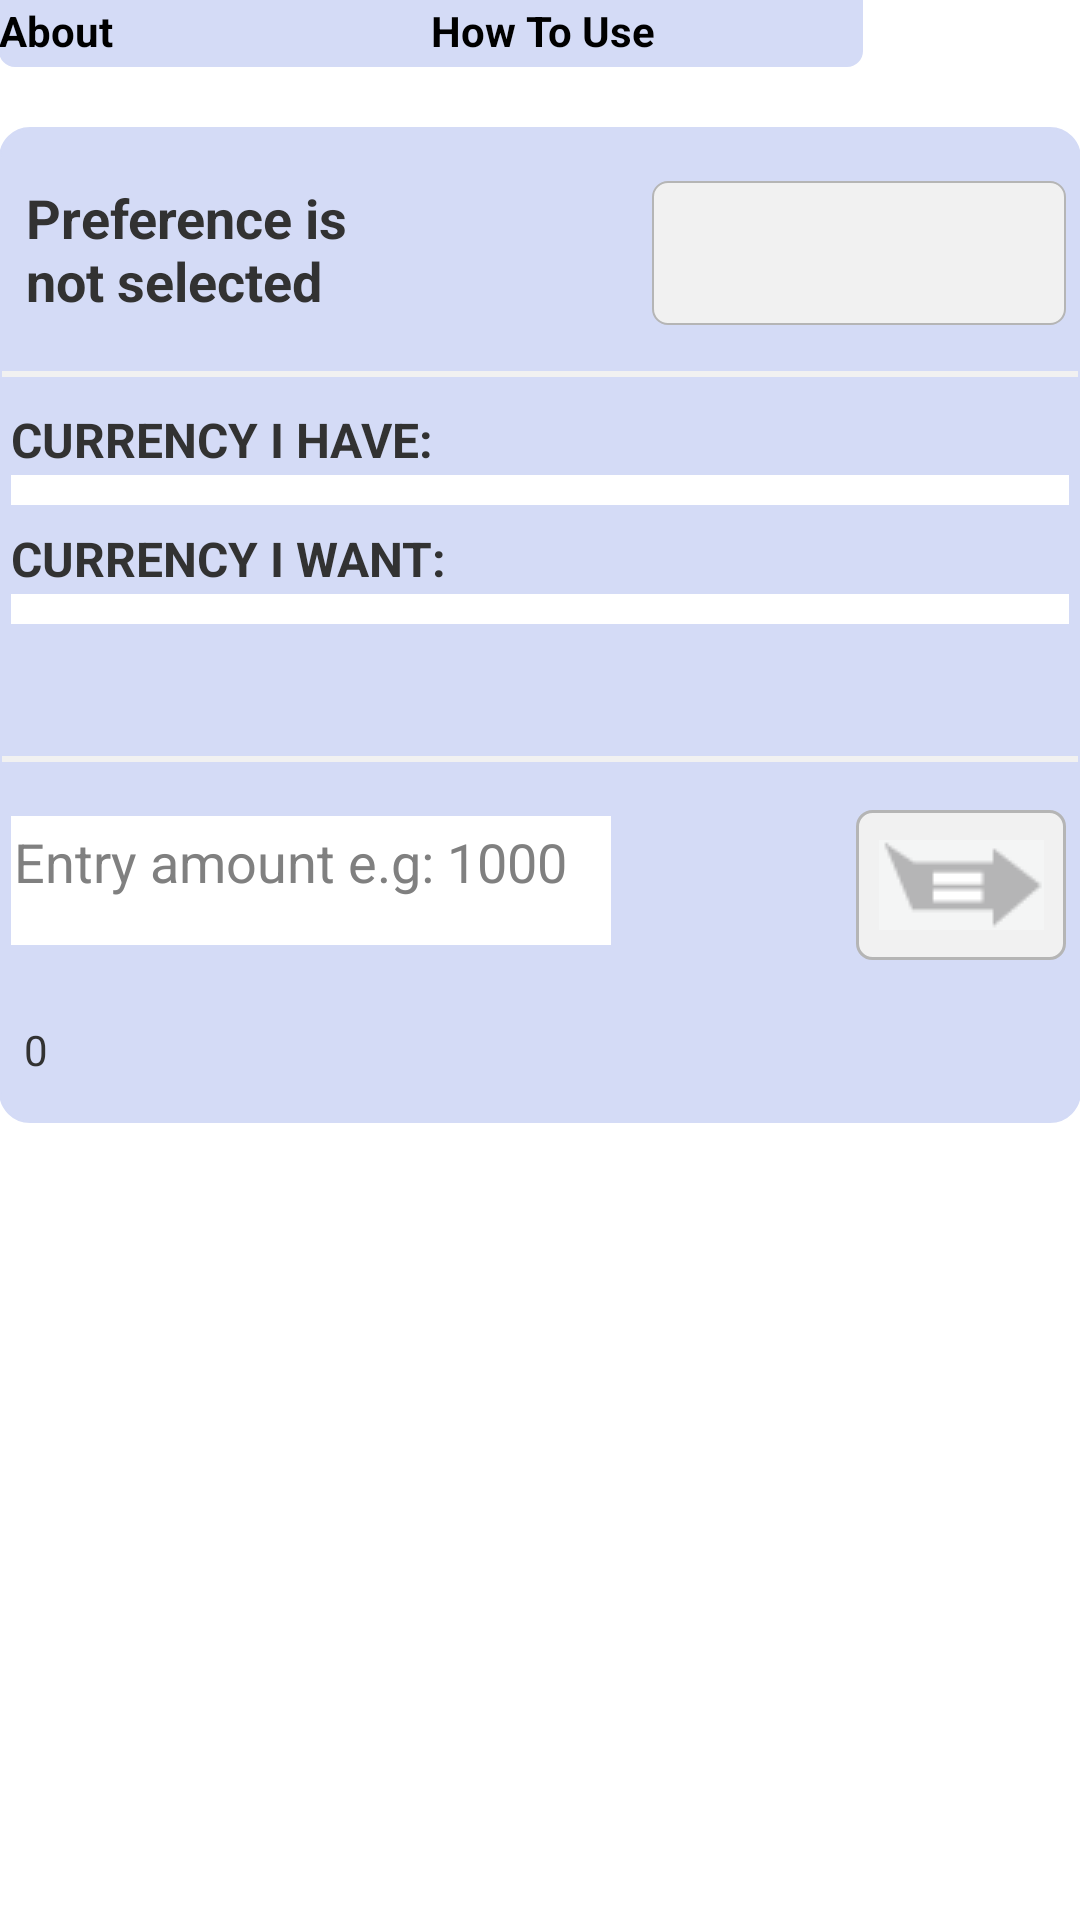

Produce the Android XML layout that renders to this screen, including the resource entries it uses.
<!-- AndroidManifest.xml: application theme CustomActionBarTheme -->
<!-- res/layout/activity_main.xml -->
<ScrollView
  xmlns:android="http://schemas.android.com/apk/res/android"
  	android:layout_width="fill_parent"
  	android:layout_height="fill_parent">
	  <LinearLayout
		     android:layout_width="fill_parent"
		     android:layout_height="wrap_content"
		     android:orientation="vertical"
		     android:background="@color/white"
		     android:paddingBottom="@dimen/activity_horizontal_margin"
		     android:paddingLeft="@dimen/activity_horizontal_margin"
		     android:paddingRight="@dimen/activity_horizontal_margin"
		     android:paddingTop="0dip" >
	    
	      	 <LinearLayout
				       	android:layout_width="fill_parent"
				       	android:layout_height="wrap_content" 
				       	android:id="@+id/linearLayoutSecond" 
				       	android:paddingTop="-120dip"
				       	android:paddingBottom="20dip"
				       	android:layout_marginTop="-26dip"
				       	android:layout_marginLeft="0dip"
				       	android:layout_marginRight="0dip"				 
				     	android:background="@color/white">
				     	
	            		<Button 
					 	    android:id="@+id/btn_about"
					 	    android:layout_width="144dip"
					 	    android:layout_height="wrap_content"
					 	    android:layout_marginTop="0dip"
					 	    android:layout_marginBottom="0dip"
					 	    android:layout_marginRight="0dip"
					 	    android:paddingBottom="0dip"
					 	    android:paddingTop="24dip"
					    	android:paddingLeft="0dip"
					    	android:paddingRight="0dip"
					    	android:layout_gravity="left"
					    	android:textSize="14sp"
							android:text="@string/btn_About"
							android:onClick="btnAbout"
							android:textStyle="bold"
					 	    android:gravity="left|center_vertical"
					 	    android:background="@drawable/about_button" />
	            		
	            		<Button
						 	  	android:id="@+id/btn_used"
						 	    android:layout_width="144dip"
						 	    android:layout_height="wrap_content"
						 	    android:layout_marginTop="0dip"
						 	    android:layout_marginRight="0dip"
						 	    android:paddingBottom="0dip"
						 	    android:paddingTop="24dip"
						    	android:paddingLeft="0dip"
						    	android:paddingRight="0dip"
						    	android:layout_gravity="right"
						    	android:textSize="14sp"
						    	android:textStyle="bold"
						 	    android:text="@string/btn_used"
						 	    android:onClick="btnToUse"
						 	    android:gravity="left|center_vertical"
						 	    android:background="@drawable/used_button" />
	            		
				     	
		     </LinearLayout>
		
	         <LinearLayout
		       		android:layout_width="fill_parent" 
		       		android:orientation="vertical"
		       		android:id="@+id/linearLayoutFirst"
		       		android:paddingTop="12dip"
		       		android:paddingBottom="10dip"
		       		android:layout_marginBottom="10dip"
		     		android:background="@drawable/currency_layout" 
		       		android:layout_height="wrap_content">
	       		
	      
	    
				<LinearLayout
					       	android:layout_width="fill_parent"
					       	android:layout_height="wrap_content" 
					       	android:orientation="horizontal"
					       	android:id="@+id/linearLayout2" 
					       	android:paddingTop="6dip"
					       	android:layout_gravity="left|right"
					       	android:gravity="left"
					       	android:paddingBottom="15dip"
					       	android:layout_marginLeft="1dip"
					       	android:layout_marginRight="1dip"				 
					     	android:background="@drawable/preference_layout">
				       	
				     <TextView  
					        android:id="@+id/txt_preference"
					    	android:layout_width="138dip"
					    	android:paddingTop="0dip"
					    	android:paddingBottom="5dip"
					    	android:paddingLeft="8dip"
					    	android:layout_marginRight="3dip"
					    	android:paddingRight="1dip" 
					    	android:layout_height="wrap_content"
					    	android:textStyle="bold"
					    	android:textSize="18sp" 
					    	android:layout_gravity="left"
					    	android:text="@string/txt_preference" />
				     
				     	<LinearLayout
								   android:orientation="horizontal"
								   android:layout_width="fill_parent"
								   android:layout_height="wrap_content"
								   android:gravity="right" >
					
								   <Button 
										 android:id="@+id/btn_press"
									 	 android:layout_width="138dip"
									 	 android:layout_height="wrap_content"
									 	 android:layout_marginTop="0dip"
									 	 android:layout_marginLeft="4dip"
									 	 android:layout_marginRight="4dip"
									 	 android:paddingBottom="1dip"
									 	 android:paddingTop="4dip"
									     android:paddingLeft="4dip"
									     android:paddingRight="1dip"
									     android:layout_gravity="right"
									     android:textSize="14sp"
									 	 android:onClick="setPreferencies"
									 	 android:background="@drawable/button" />
					    </LinearLayout>
		        </LinearLayout>
			 	   
	 
			    <TextView  
				        android:id="@+id/txt_from"
				    	android:layout_width="fill_parent"
				    	android:paddingTop="10dip"
				    	android:paddingBottom="1dip"
				    	android:paddingLeft="4dip"
				    	android:paddingRight="1dip" 
				    	android:layout_height="wrap_content"
				    	android:textStyle="bold"
				    	android:textSize="16sp" 
				    	android:text="@string/from" />
			      
			    <Spinner  
					    android:id="@+id/spinner_From"
				       	android:layout_width="fill_parent"
				       	android:paddingTop="5dip"
				       	android:layout_marginLeft="4dip"
				       	android:layout_marginBottom="2dip"
				       	android:layout_marginRight="4dip"
				       	android:layout_marginTop="0dip"
				    	android:paddingBottom="5dip"
				    	android:paddingLeft="1dip"
				       	android:layout_height="wrap_content"
				       	android:background="@color/white"
				       	android:popupBackground="@color/popup_background"
				       	android:textSize= "12sp"
				       	android:drawSelectorOnTop="false" />
			    
			    <TextView
				        android:id="@+id/txt_to"
				    	android:layout_width="fill_parent" 
				    	android:paddingTop="5dip"
				    	android:paddingBottom="1dip"
				    	android:paddingLeft="4dip"
				    	android:paddingRight="1dip"
				    	android:layout_height="wrap_content"
				    	android:textStyle="bold"
				    	android:textSize="16sp" 
				    	android:text="@string/to" /> 
			   
			   <Spinner  
					    android:id="@+id/spinner_to"
				       	android:layout_width="fill_parent"
				       	android:layout_marginLeft="4dip"
				       	android:layout_marginBottom="10dip"
				       	android:layout_marginRight="4dip"
				       	android:layout_marginTop="0dip"
				       	android:paddingTop="5dip"
				    	android:paddingBottom="5dip"
				    	android:paddingLeft="1dip"
				       	android:layout_height="wrap_content"
				       	android:background="@color/white"
				       	android:popupBackground="@color/popup_background"
				       	android:textSize="12sp"
				    	android:layout_gravity="right"
				       	android:drawSelectorOnTop="false" />
			   
			   	<TextView
			   		    android:id="@+id/txtview_inputRate"
			   		    android:layout_width="fill_parent"
			   		    android:layout_height="wrap_content"
			   		    android:paddingTop="0dip"
			   		    android:paddingBottom="15dip"
			   		    android:maxLines="6" 
	    				android:singleLine="false"
			   		    android:background="@color/main_background" />
			   
			   <LinearLayout
				       	android:layout_width="fill_parent"
				       	android:layout_height="wrap_content" 
				       	android:id="@+id/linearLayout3" 
				       	android:paddingTop="10dip"
				       	android:paddingBottom="4dip"
				       	android:layout_marginLeft="1dip"
				       	android:layout_marginRight="1dip"				 
				     	android:background="@drawable/input_layout" >
	   		
				   		<EditText 
				   		    android:id="@+id/txtEdit_amount"
				   		    android:layout_width="200dip"
				   		    android:layout_height="match_parent"
				   		    android:layout_marginLeft="3dip"
					       	android:layout_marginBottom="5dip"
					       	android:layout_marginRight="8dip"
					       	android:layout_marginTop="10dip"
					       	android:paddingTop="3dip"
					       	android:inputType="numberDecimal"
					       	android:maxLength="7"
					    	android:paddingBottom="3dip"
					    	android:paddingLeft="1dip"
					    	android:gravity="left"
				   		    android:hint="@string/hint_amount" 
				   		    android:background="@color/white" />
				   		
				   		<LinearLayout
							android:orientation="horizontal"
							android:layout_width="fill_parent"
							android:layout_height="wrap_content"
							android:layout_marginTop="8dip"
							android:gravity="right" >
				   		
					   		<Button 
					   		    android:layout_width="70dip"
					   		    android:layout_height="wrap_content"
					   		    android:layout_marginRight="4dip"
					   		    android:onClick="getData"
					   		    android:gravity="center"
					   		    android:layout_gravity="right"
					   		    android:background="@drawable/result_button" />
				   		  
				   		</LinearLayout>
		   		</LinearLayout>
		   		
			   <TextView
				   	android:id="@+id/txtview_output_user_result"
				   	android:layout_width="fill_parent"
				   	android:layout_height="wrap_content" 
				   	android:paddingTop="0dip"
				   	android:paddingBottom="5dip"
				   	android:layout_marginLeft="4dip"
					android:layout_marginBottom="0dip"
					android:layout_marginRight="4dip"
					android:layout_marginTop="0dip"
					android:paddingLeft="1dip"
				   	android:text="@string/txt_output"
				   	android:background="@color/main_background"/>
	   		</LinearLayout>
	  </LinearLayout>
</ScrollView>
<!-- resources referenced by this layout -->
<resources>
  <color name="main_background">#d4dbf6</color>
  <color name="popup_background">#EDEDED</color>
  <color name="white">#ffffff</color>
  <!-- drawable button (drawable) -->
  <?xml version="1.0" encoding="utf-8"?>
  <selector xmlns:android="http://schemas.android.com/apk/res/android">
       <item android:state_pressed="true">
          <shape android:shape="rectangle">
              <corners android:radius="5dp"/>
              <solid android:color="#b5b5b5"/>
              <padding android:left="10.0dip" android:top="10.0dip"
                  android:right="10.0dip" android:bottom="10.0dip"/>
              <stroke android:width="0.5dip" android:color="#f1f1f1"/>
          </shape>
      </item>
      <item android:state_pressed="false" >
          <shape android:shape="rectangle">
              <corners android:radius="5dp"/>
              <solid android:color="#f1f1f1"/>
              <padding android:left="10.0dip" android:top="10.0dip"
                  android:right="10.0dip" android:bottom="10.0dip"/>
              <stroke android:width="0.5dip" android:color="#b5b5b5"/>
          </shape>
      </item>
  </selector>
  <!-- drawable currency_layout (drawable) -->
  <?xml version="1.0" encoding="utf-8"?>
  <shape xmlns:android="http://schemas.android.com/apk/res/android" >
      <solid android:color="#d4dbf6"/>
      <stroke android:width="0.5dip" android:color="#d4dbf6" />
      <corners android:radius="10dip"/>
      <padding android:left="0dip" android:top="0dip" android:right="0dip" android:bottom="0dip" />
  </shape>
  <!-- drawable input_layout (drawable) -->
  <?xml version="1.0" encoding="utf-8"?>
  <layer-list xmlns:android="http://schemas.android.com/apk/res/android" >
          <item>
          <shape android:shape="rectangle" >
              <solid android:color="#d4dbf6" />
          </shape>
      </item>
      <item android:top="0dp" android:right="-4dp" android:left="-4dp" android:bottom="-6dip">
          <shape>
              <solid android:color="#d4dbf6"/>
              <stroke
                  android:width="2dp"
                  android:color="#f1f1f1" />
          </shape>
      </item>
  </layer-list>
  <!-- drawable preference_layout (drawable) -->
  <?xml version="1.0" encoding="utf-8"?>
  <layer-list xmlns:android="http://schemas.android.com/apk/res/android" >
      <item>
          <shape android:shape="rectangle" >
              <solid android:color="#d4dbf6" />
          </shape>
      </item>
      <item android:top="-8dp" android:right="-3dp" android:left="-3dp">
          <shape>
              <solid android:color="#d4dbf6"/>
              <stroke
                  android:width="2dp"
                  android:color="#f1f1f1" />
          </shape>
      </item>
  </layer-list>
  <string name="btn_About">About</string>
  <string name="btn_used">How To Use</string>
  <string name="from">CURRENCY I HAVE:</string>
  <string name="hint_amount">Entry amount e.g: 1000</string>
  <string name="to">CURRENCY I WANT:</string>
  <string name="txt_output"> \n 0</string>
  <string name="txt_preference">Preference is not selected</string>
  <style name="CustomActionBarTheme" parent="@android:style/Theme.Holo.Light.DarkActionBar">
          <item name="android:actionBarStyle">@style/MyActionBar</item>
      </style>
  <style name="MyActionBar" parent="@android:style/Widget.Holo.Light.ActionBar.Solid.Inverse">
          <item name="android:background">@color/colorPrimary_background</item>
      </style>
  <color name="colorPrimary_background">#242424</color>
</resources>
